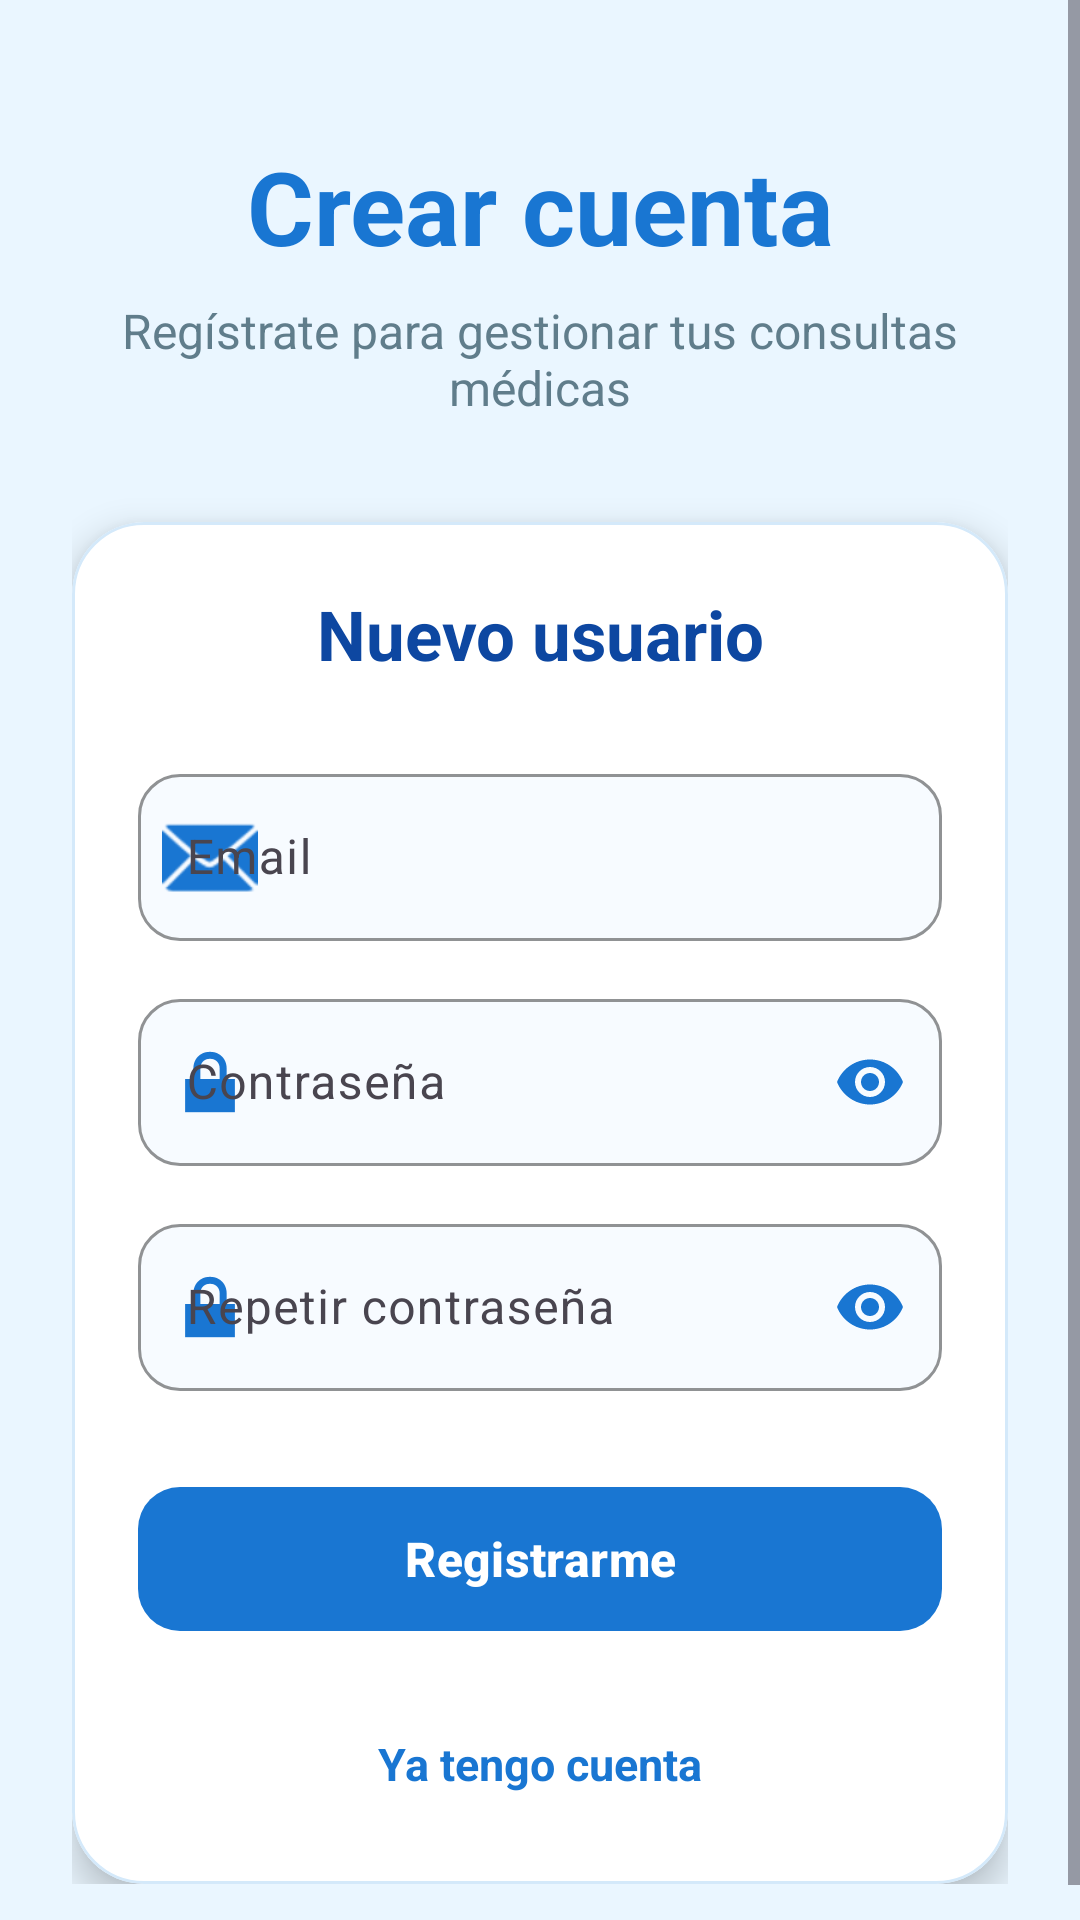

Reconstruct the res/layout file that produces this screen, plus the resources it refers to.
<!-- AndroidManifest.xml: application theme Theme.Idoctor -->
<!-- res/layout/activity_register.xml -->
<?xml version="1.0" encoding="utf-8"?>
<ScrollView xmlns:android="http://schemas.android.com/apk/res/android"
    xmlns:app="http://schemas.android.com/apk/res-auto"
    android:layout_width="match_parent"
    android:layout_height="match_parent"
    android:background="#EAF6FF"
    android:fillViewport="true">

    <LinearLayout
        android:layout_width="match_parent"
        android:layout_height="match_parent"
        android:gravity="center"
        android:orientation="vertical"
        android:padding="24dp">

        <TextView
            android:layout_width="match_parent"
            android:layout_height="wrap_content"
            android:layout_marginTop="22dp"
            android:gravity="center"
            android:text="Crear cuenta"
            android:textColor="#1976D2"
            android:textSize="34sp"
            android:textStyle="bold" />

        <TextView
            android:layout_width="match_parent"
            android:layout_height="wrap_content"
            android:layout_marginTop="8dp"
            android:gravity="center"
            android:text="Regístrate para gestionar tus consultas médicas"
            android:textColor="#607D8B"
            android:textSize="16sp" />

        <com.google.android.material.card.MaterialCardView
            android:layout_width="match_parent"
            android:layout_height="wrap_content"
            android:layout_marginTop="34dp"
            app:cardBackgroundColor="#FFFFFF"
            app:cardCornerRadius="24dp"
            app:cardElevation="7dp"
            app:strokeColor="#D4E9FA"
            app:strokeWidth="1dp">

            <LinearLayout
                android:layout_width="match_parent"
                android:layout_height="wrap_content"
                android:orientation="vertical"
                android:padding="22dp">

                <TextView
                    android:layout_width="match_parent"
                    android:layout_height="wrap_content"
                    android:gravity="center"
                    android:text="Nuevo usuario"
                    android:textColor="#0D47A1"
                    android:textSize="23sp"
                    android:textStyle="bold" />

                <com.google.android.material.textfield.TextInputLayout
                    android:layout_width="match_parent"
                    android:layout_height="wrap_content"
                    android:layout_marginTop="26dp"
                    android:hint="Email"
                    app:boxBackgroundColor="#F7FBFF"
                    app:boxBackgroundMode="outline"
                    app:boxCornerRadiusBottomEnd="14dp"
                    app:boxCornerRadiusBottomStart="14dp"
                    app:boxCornerRadiusTopEnd="14dp"
                    app:boxCornerRadiusTopStart="14dp"
                    app:boxStrokeColor="#1976D2"
                    app:hintTextColor="#1976D2"
                    app:startIconDrawable="@android:drawable/ic_dialog_email"
                    app:startIconTint="#1976D2">

                    <com.google.android.material.textfield.TextInputEditText
                        android:id="@+id/edtCorreo"
                        android:layout_width="match_parent"
                        android:layout_height="wrap_content"
                        android:inputType="textEmailAddress"
                        android:textColor="#263238"
                        android:textColorHint="#90A4AE" />

                </com.google.android.material.textfield.TextInputLayout>

                <com.google.android.material.textfield.TextInputLayout
                    android:layout_width="match_parent"
                    android:layout_height="wrap_content"
                    android:layout_marginTop="14dp"
                    android:hint="Contraseña"
                    app:boxBackgroundColor="#F7FBFF"
                    app:boxBackgroundMode="outline"
                    app:boxCornerRadiusBottomEnd="14dp"
                    app:boxCornerRadiusBottomStart="14dp"
                    app:boxCornerRadiusTopEnd="14dp"
                    app:boxCornerRadiusTopStart="14dp"
                    app:boxStrokeColor="#1976D2"
                    app:endIconMode="password_toggle"
                    app:endIconTint="#1976D2"
                    app:hintTextColor="#1976D2"
                    app:startIconDrawable="@android:drawable/ic_lock_lock"
                    app:startIconTint="#1976D2">

                    <com.google.android.material.textfield.TextInputEditText
                        android:id="@+id/edtContrasena"
                        android:layout_width="match_parent"
                        android:layout_height="wrap_content"
                        android:inputType="textPassword"
                        android:textColor="#263238"
                        android:textColorHint="#90A4AE" />

                </com.google.android.material.textfield.TextInputLayout>

                <com.google.android.material.textfield.TextInputLayout
                    android:layout_width="match_parent"
                    android:layout_height="wrap_content"
                    android:layout_marginTop="14dp"
                    android:hint="Repetir contraseña"
                    app:boxBackgroundColor="#F7FBFF"
                    app:boxBackgroundMode="outline"
                    app:boxCornerRadiusBottomEnd="14dp"
                    app:boxCornerRadiusBottomStart="14dp"
                    app:boxCornerRadiusTopEnd="14dp"
                    app:boxCornerRadiusTopStart="14dp"
                    app:boxStrokeColor="#1976D2"
                    app:endIconMode="password_toggle"
                    app:endIconTint="#1976D2"
                    app:hintTextColor="#1976D2"
                    app:startIconDrawable="@android:drawable/ic_lock_lock"
                    app:startIconTint="#1976D2">

                    <com.google.android.material.textfield.TextInputEditText
                        android:id="@+id/edtRepetirContrasena"
                        android:layout_width="match_parent"
                        android:layout_height="wrap_content"
                        android:inputType="textPassword"
                        android:textColor="#263238"
                        android:textColorHint="#90A4AE" />

                </com.google.android.material.textfield.TextInputLayout>

                <com.google.android.material.button.MaterialButton
                    android:id="@+id/btnRegistrarse"
                    android:layout_width="match_parent"
                    android:layout_height="56dp"
                    android:layout_marginTop="28dp"
                    android:text="Registrarme"
                    android:textAllCaps="false"
                    android:textColor="#FFFFFF"
                    android:textSize="16sp"
                    android:textStyle="bold"
                    app:backgroundTint="#1976D2"
                    app:cornerRadius="14dp"
                    app:iconGravity="textStart"
                    app:iconPadding="10dp"
                    app:iconTint="#FFFFFF" />

                <TextView
                    android:id="@+id/txtIrLogin"
                    android:layout_width="wrap_content"
                    android:layout_height="wrap_content"
                    android:layout_gravity="center"
                    android:layout_marginTop="22dp"
                    android:padding="8dp"
                    android:text="Ya tengo cuenta"
                    android:textColor="#1976D2"
                    android:textSize="15sp"
                    android:textStyle="bold" />

            </LinearLayout>

        </com.google.android.material.card.MaterialCardView>

    </LinearLayout>

</ScrollView>
<!-- resources referenced by this layout -->
<resources>
  <style name="Theme.Idoctor" parent="Base.Theme.Idoctor" />
  <style name="Base.Theme.Idoctor" parent="Theme.Material3.DayNight.NoActionBar">
          
          
      </style>
</resources>
